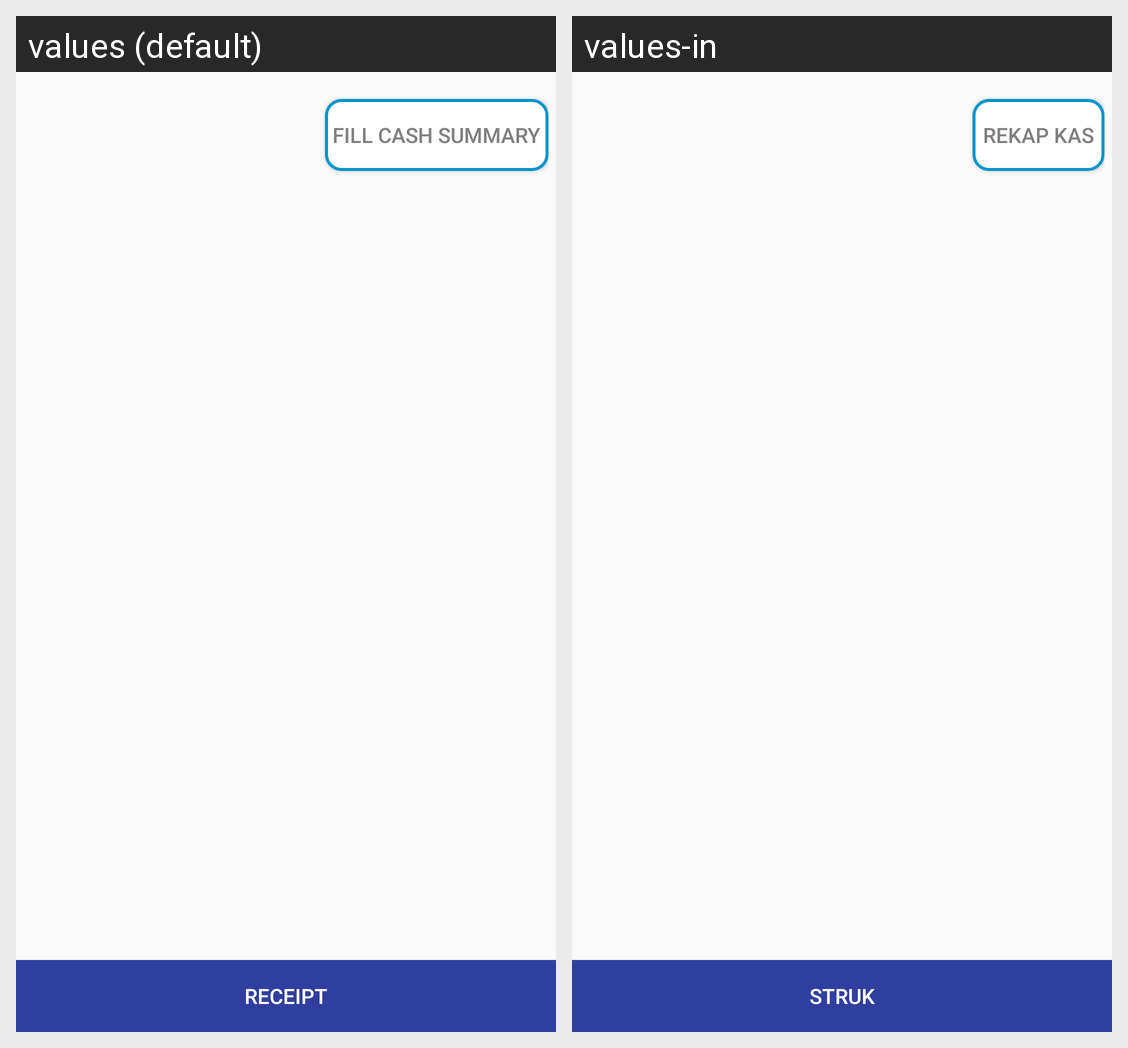

Strings drawn on this Android screen and how each of the app's shown locales translates them:
Android screen res/layout/activity_cashbox_history_dispatcher.xml rendered under 2 locales, left to right: values (default), values-in. Device: Nexus 5 (rendered at 1080×1920; each locale shown at half size, 540×960, under a caption strip naming it); theme AppTheme.
Strings drawn on this screen, with the default value and each locale's value (text and hints the layout hard-codes, and strings that could not be matched under every locale, appear in the picture but are not listed):

fill_cash_summary
  values: Fill Cash Summary
  values-in: Rekap Kas

receipt
  values: Receipt
  values-in: Struk
